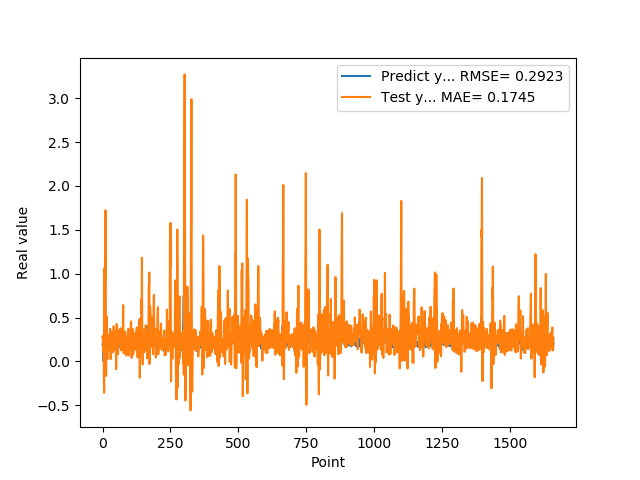

The table this chart was drawn from, first rows:
1.955727785830000398e-01, 2.719308844819436355e-01
1.954265981910000005e-01, 2.907725673675107814e-01
2.004670947789999880e-01, 1.155009729235888932e-01
2.029463946819999587e-01, 1.099989267372563084e-01
0.000000000000000000e+00, 2.650174338563967558e-01
1.862521618600000151e-01, -2.141734664316528036e-01
1.862153261900000301e-01, -3.567965402964830002e-01
4.038094580169999670e-01, 1.062500728798567717e+00
4.118085205549999461e-01, -1.082355168457956318e-01
3.743042349819999948e-01, 1.145437857831262063e+00
3.571429848669999685e-01, 9.177832279013168337e-01
2.572054266930000055e-01, 1.721780318595599324e+00
2.409307956699999753e-01, 6.170853965354271553e-01
2.253161966800000249e-01, -1.660093356960371802e-01
1.935185044999999937e-01, 2.683514076638801038e-01
1.787700653079999924e-01, 5.158151209440730023e-01
1.622045934200000150e-01, 2.364356207045557046e-01
1.761920750140000269e-01, 8.526253706057797255e-02
1.883655935530000325e-01, 2.419145376127045804e-02
1.861467957499999548e-01, 2.247320097334444822e-01
1.954913884399999968e-01, 1.588913569547185101e-01
1.954011768099999935e-01, 1.952606869195609440e-01
1.660518944260000185e-01, 2.465465793109192505e-01
1.907722949980000249e-01, 2.656391581525353041e-01
2.156041562559999625e-01, 2.619090199679680042e-01
1.898660957809999716e-01, 3.062411099677429527e-01
1.770474612709999895e-01, 1.324134730472760202e-01
2.001174986360000074e-01, 2.958456202689740411e-01
1.948629021640000125e-01, 3.710165121089671336e-01
1.922753006219999894e-01, 1.343755807337463637e-01
1.779100298880000042e-01, 2.684538072927530536e-02
1.810636967419999854e-01, 3.361980055237777654e-01
1.680064052340000114e-01, 2.437010586107689336e-01
1.635809391740000174e-01, 3.365423455578388512e-01
1.706920862200000111e-01, 3.024493801939672766e-01
1.916799396280000345e-01, 2.254336782813698425e-01
2.085516005749999957e-01, 1.399423560348311835e-01
2.058236002919999752e-01, 1.020956044723507344e-01
1.828240007160000513e-01, 1.466564488605104633e-01
1.857409924269999846e-01, 1.208065538155852214e-01
1.775099337099999841e-01, 2.979139219175454545e-01
1.752161234619999952e-01, 4.015064876951394690e-01
1.971126049759999999e-01, 2.352663397698097070e-01
1.845117062330000057e-01, 2.717078551692244104e-01
1.984785944219999987e-01, 2.695284051195798725e-01
2.143009155989999692e-01, 1.266591173627915901e-01
1.841159015890000139e-01, 2.364106102964846079e-01
2.104043960570000094e-01, 2.872224435123804653e-01
2.032361328599999739e-01, 3.110968253095082736e-01
2.088565975429999833e-01, 3.485193307391781792e-01
1.960448026660000231e-01, -8.893679151149133655e-02
1.900728046889999523e-01, 2.510759433960919607e-01
1.658952832220000062e-01, 4.258686075643337010e-01
1.872539073229999851e-01, 4.057847082708295749e-01
1.852532625200000171e-01, 2.191023969045655384e-01
1.799222826959999966e-01, 3.512252118871618811e-01
2.012764066460000223e-01, 1.755991728958420650e-01
1.978618204589999985e-01, 7.975736924778019377e-02
1.950792670250000027e-01, 1.493167580507562264e-01
1.711323857310000085e-01, 1.835830871409328824e-01
1.623787879939999901e-01, 3.505284007952073622e-01
... 1,599 more rows
